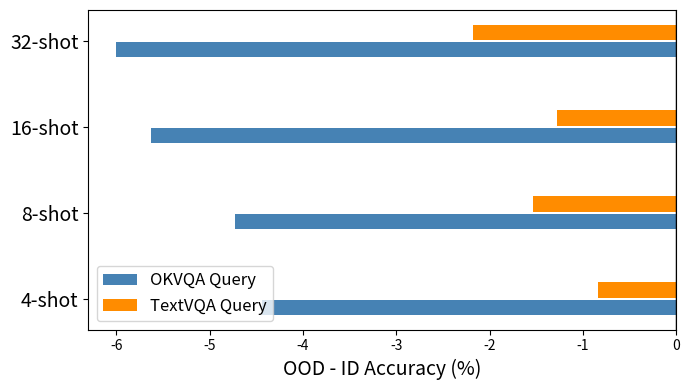

Write Python code to recreate this figure. (Note: this script raises an exception after producing the figure.)
import matplotlib.pyplot as plt
import numpy as np

# New shot settings and positions
shots = ["4-shot", "8-shot", "16-shot", "32-shot"]
y_pos = np.arange(len(shots))
bar_width = 0.18

# Model data
models = ["OKVQA Query", "TextVQA Query"]
colors = ['steelblue', 'darkorange']

# OKVQA data
okvqa_id = np.array([30.04, 30.67, 31.15, 30.76])
okvqa_ood = np.array([25.60, 25.94, 25.52, 24.76])
okvqa_diff = okvqa_ood - okvqa_id

# TextVQA data
textvqa_id = np.array([27.33, 28.02, 27.92, 28.51])
textvqa_ood = np.array([26.49, 26.49, 26.64, 26.33])
textvqa_diff = textvqa_ood - textvqa_id

# Plotting
fig, ax = plt.subplots(figsize=(7, 4))

offsets = [-0.1, 0.1]
for i, (diff, label, color, offset) in enumerate(zip(
    [okvqa_diff, textvqa_diff], models, colors, offsets
)):
    ax.barh(y_pos + offset, diff, height=bar_width, color=color, label=label)

# Formatting
# ax.set_title("OpenFlamingo-3B: OOD - IID Accuracy", fontsize=18)
ax.set_yticks(y_pos)
ax.set_yticklabels(shots, fontsize=14)
ax.axvline(x=0, color='black', linewidth=1)
ax.set_xlabel("OOD - ID Accuracy (%)", fontsize=14)
ax.legend(fontsize=12, loc='lower left')

plt.tight_layout()
plt.show()
plt.savefig("draw/openflamingo_ood_id.png", dpi=300)
